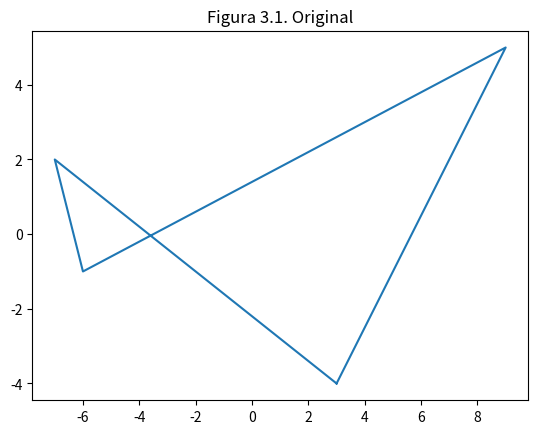
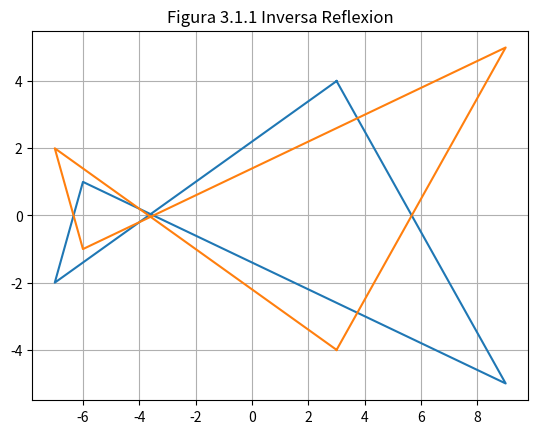
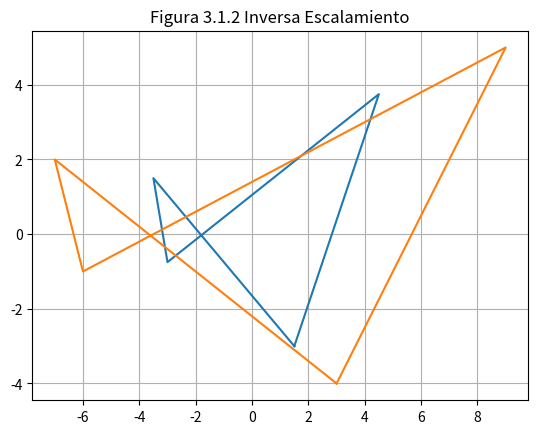
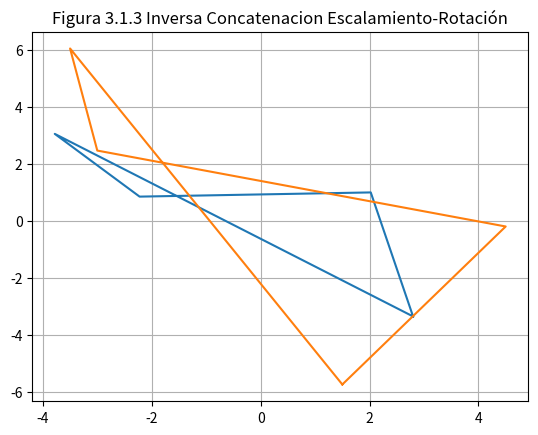

These figures' Python source, in order:
import numpy as np
import matplotlib.pyplot as plt
from numpy import pi, sin, cos, array, exp, linspace

#coordenadas homogeneas
P = array([[3,-4,1], [-7,2,1],[-6,-1,1], [9,5,1], [3, -4, 1]])
sx = 0.5
sy = 0.75

th = pi/6

Sxy = array([[sx, 0,0],[0,sy,0],[0,0,1]])
S_xy = array([[1/sx, 0,0],[0,1/sy,0],[0,0,1]])
Rx = array([[1,0,0], [0,-1,0],[0,0,1]])
R = array([[cos(th), sin(-th),0],[-sin(th), cos(th), 0], [0,0,1]])
Ri= array([[cos(-th), sin(-th),0],[-sin(-th), cos(-th), 0], [0,0,1]])

F = P@Rx
V = F@Rx

plt.figure()
plt.plot(P[:,0], P[:,1])
plt.title("Figura 3.1. Original")

plt.figure()
plt.plot(F[:,0], F[:,1])
plt.plot(V[:,0], V[:,1])
plt.grid()
plt.title("Figura 3.1.1 Inversa Reflexion")

F = P@Sxy
V = F@S_xy

plt.figure()
plt.plot(F[:,0], F[:,1])
plt.plot(V[:,0], V[:,1])
plt.grid()
plt.title("Figura 3.1.2 Inversa Escalamiento")

C = P@(Sxy@R)
V = C@(Ri@S_xy)
plt.figure()
plt.plot(C[:,0], C[:,1])
plt.plot(V[:,0], V[:,1])
plt.grid()
plt.title("Figura 3.1.3 Inversa Concatenacion Escalamiento-Rotación")
plt.show()
